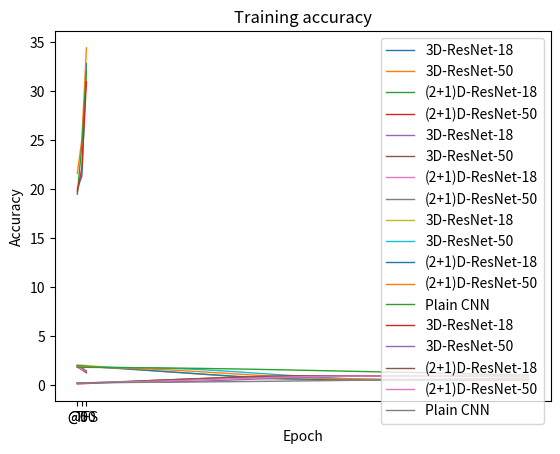

Write Python code to recreate this figure.
import matplotlib.pyplot as plt
from scipy.signal import savgol_filter

x = [0,1,2]
sea_3_18 = [20,21.33,32.8]
sea_3_50 = [21.6,25.07,34.4]
sea_21_18 = [19.47,24.53,32]
sea_21_50 = [19.73,22.13,30.93]

mae_3_18 = [1.984,1.677,1.312]
mae_3_50 = [1.832,1.549,1.234]
mae_21_18 = [1.893,1.554,1.416]
mae_21_50 = [1.984,1.76,1.434]

plt.plot(x, sea_3_18, linewidth=1, label="3D-ResNet-18")
plt.plot(x, sea_3_50, linewidth=1, label="3D-ResNet-50")
plt.plot(x, sea_21_18, linewidth=1, label="(2+1)D-ResNet-18")
plt.plot(x, sea_21_50, linewidth=1, label="(2+1)D-ResNet-50")
x_ticks = ['@0','@50','TFS']

plt.xticks(x, x_ticks)
plt.ylabel('SEA%')
plt.title('SEA')
plt.legend()
plt.show()

plt.plot(x, mae_3_18, linewidth=1, label="3D-ResNet-18")
plt.plot(x, mae_3_50, linewidth=1, label="3D-ResNet-50")
plt.plot(x, mae_21_18, linewidth=1, label="(2+1)D-ResNet-18")
plt.plot(x, mae_21_50, linewidth=1, label="(2+1)D-ResNet-50")
x_ticks = ['@0','@50','TFS']

plt.xticks(x, x_ticks)
plt.ylabel('MAE')
plt.title('MAE')
plt.legend()
plt.show()

t_loss_3_18 = [1.8292112328710348, 1.817167474405609, 1.8024998616128072, 1.7886049116614962, 1.773677297752269, 1.761133148722405, 1.7557786594342142, 1.7466440801202816, 1.7471810161632344, 1.7434447999418217, 1.7222105055829904, 1.7288727351348765, 1.7268274978999674, 1.7193533195196278, 1.6957477352915018, 1.688740389190451, 1.6693253390980463, 1.651594653181786, 1.6213947913072404, 1.5904886135219658, 1.5528783319640334, 1.5248156892557214, 1.4612000636810805, 1.4148780331559425, 1.337308081397175, 1.254550569683966, 1.1592043036744542, 1.0659630248581407, 0.934334895145284, 0.8853218420578616, 0.7751812984908584, 0.7628942750883798, 0.6634627397913132, 0.6272010282225853, 0.6029226192592705, 0.6491165473295825, 0.6611298175841352, 0.6847026555316291, 0.5753678604960442, 0.53005538837318, 0.5558638013083569, 0.5902246692537392, 0.5425813572793982, 0.5543375169708781, 0.5689618151879658, 0.5697058784048052, 0.5205799652277118, 0.5360284274729499, 0.5664001628212685, 0.5200664544083776, 0.519766761710609, 0.538874963828682, 0.49159837525038824, 0.48175907929013245, 0.4664389786385272, 0.46740515160299567, 0.4820939241534602, 0.651365896863659, 0.5638668249449591, 0.5118925009113159, 0.486156701769707, 0.5318142794018245, 0.5599313261408876, 0.5110912694439401, 0.4605167632664207, 0.4565178529515754, 0.4483115798147925, 0.44779835331396467, 0.4469069353964207, 0.44228165351996457, 0.443350653905068, 0.44322601243527265, 0.4461587486367156, 0.44482799630313025, 0.8362409289192109, 0.6388884857840782, 0.49442704690851436, 0.48937827702203807, 0.47286346978949806, 0.4690551898122704, 0.5555788432485866, 0.529881851190198, 0.5024349750393499, 0.45265833856741877, 0.4420129994515085, 0.44077063569404784, 0.4458281129163547, 0.4461832244465821, 0.44138506250659915, 0.44102924170285246, 0.44422052371023346, 0.7540676886909199, 0.5236843749336952, 0.45106680794571435, 0.4419853055074702, 0.4422495917138392, 0.44009503994109855, 0.4399901185810131, 0.43658310033544134, 0.4373062421044294]
t_loss_3_50 = [1.870499354209343, 1.8644236126085267, 1.843067577285488, 1.8282751358338516, 1.8139856074848315, 1.808908918478193, 1.805498892373412, 1.797464074879667, 1.7912942014471458, 1.7783634523405647, 1.7800809993361035, 1.7764769805608875, 1.7665441436489133, 1.76596037227742, 1.7622463494321725, 1.7443844362767074, 1.7488171514803477, 1.7402227255549745, 1.734572478889549, 1.7090203548869947, 1.7234481107579531, 1.714597863002415, 1.7058586104072793, 1.694771680953729, 1.6823807611082593, 1.6731335512042915, 1.6568223390265973, 1.6307511146921312, 1.6425262476405957, 1.647541081818351, 1.6045733642404096, 1.5857822479557817, 1.581685541320021, 1.532884524468958, 1.5616768722551582, 1.5086556205349246, 1.454024300740583, 1.3835013569706547, 1.3845903112070403, 1.3249873536346604, 1.244822108615054, 1.2370976407597536, 1.1494367097633598, 1.0506162363899885, 0.9759728860681074, 0.9434025683542238, 0.8850194412100054, 0.7986738528430897, 0.7626344621399023, 0.6849933361267522, 0.6382348259543851, 0.6728758993592575, 0.6545088263976313, 0.6623544061597246, 0.6009869053416008, 0.5506838890757874, 0.5851752292500795, 0.6712899111265683, 0.6142525863255898, 0.5733213926645091, 0.5986499032073648, 0.5574903888967786, 0.5195168330721611, 0.527567894028051, 0.5450023369129448, 0.5557528455762097, 0.7275512551304197, 0.6045136583873826, 0.5704050392565065, 0.5095102846840002, 0.4743390608116658, 0.47927330717118116, 0.6123236746248537, 0.5638150857204068, 0.5047576656415514, 0.5023919585412436, 0.4936956178641667, 0.517499729773424, 0.6090393601542842, 0.6013334991723082, 0.518454327744289, 0.49349936451355036, 0.4840819192302488, 0.5044317641397462, 0.488838242353314, 0.4930708880950935, 0.492947013926332, 0.5898379666091752, 0.5556905691641091, 0.479328355378043, 0.4600367590132421, 0.4529577468651055, 0.453858828076916, 0.44754506348475925, 0.4487561411666174, 0.4467832222037072, 0.4450303952406793, 0.44902510614725794, 0.581289952036238, 0.8891757236127436]
t_loss_21_18 = [1.824079829410915, 1.786946296256824, 1.7702680830537838, 1.7602844177371395, 1.7427809786622541, 1.7214729215976965, 1.7305039193508398, 1.7039397137008445, 1.7054309422952416, 1.7038575802406255, 1.6879940228740664, 1.699445295942961, 1.6729789480675745, 1.6666009663230312, 1.6587613877588816, 1.621238451804558, 1.6075558244746968, 1.5940562854283047, 1.5547236541326899, 1.519206170618099, 1.4625808966420863, 1.4287089679363, 1.3363414972367949, 1.335256604817662, 1.2825778081034223, 1.2176430598445183, 1.1804003824282736, 1.1199058223597325, 1.0516839503806874, 0.9696458833713602, 0.9131459937478504, 0.8752915458413806, 0.8643645873687563, 0.7744007327043227, 0.7941067459156913, 0.7526553334110845, 0.6662101979455809, 0.6895709430431798, 0.6752717430791716, 0.6407048855058468, 0.6003838439818716, 0.6540657337347087, 0.598524287941247, 0.5889560737966621, 0.6087137503127982, 0.5838251813811107, 0.5827144062975897, 0.6764780484738141, 0.5936334414856277, 0.5856440612216935, 0.5500993359371693, 0.5353021912113594, 0.552635999491615, 0.5515306027483766, 0.6019071498817771, 0.5460332014264851, 0.5369540187564209, 0.5704927611960112, 0.539643156430582, 0.5107628738466841, 0.48661067760991356, 0.5516456186662625, 0.6026239637693349, 0.5370556061176488, 0.5081258142081491, 0.4929974292860414, 0.5757101062875595, 0.5719535313274738, 0.49344488439986306, 0.5316407751754253, 0.5239823350723642, 0.5183236199247576, 0.4696633593879477, 0.5047788110418912, 0.5696329643038938, 0.5107146418877762, 0.5407351232031836, 0.5094072735005052, 0.5087282280199719, 0.49860504394682653, 0.5024077147789245, 0.50852952429848, 0.4731393282430886, 0.4532366023011451, 0.4477796515409094, 0.4468647547229363, 0.4470441145618467, 0.4455951153144349, 0.4524578939932976, 0.759359807265501, 0.5958958653202893, 0.568813151414812, 0.484851174328449, 0.46189762461577016, 0.45413704559098195, 0.4492821834274452, 0.4406972993029295, 0.44168467390058685, 0.4435861118300988, 0.44401512441843966]
t_loss_21_50 = [1.8497679333617216, 1.8178898787846531, 1.794016755845425, 1.779119457206587, 1.7667238703609383, 1.7640605621094252, 1.7457314233710295, 1.7407449836278484, 1.7309302448356239, 1.7332755931972588, 1.7205394275867156, 1.7249256646546134, 1.7109957533161135, 1.6908475521707187, 1.6795013333759168, 1.6617875647370832, 1.6846032980149679, 1.6436772385652918, 1.6384504937777553, 1.6295371512426948, 1.638116526777727, 1.6074007762609608, 1.5788317529389457, 1.565119373537328, 1.5371244486666074, 1.51523030652617, 1.497189088894503, 1.4611177796865031, 1.432848255999767, 1.3874913251748051, 1.3536718207119156, 1.309187027224659, 1.2570607999380488, 1.2368222678447292, 1.1819556706795726, 1.1198822461123015, 1.0678629507548618, 1.015303199308632, 0.9237158767280788, 0.8332870833195039, 0.8574296549288896, 0.8215955399031186, 0.7761334949818841, 0.7896891463085682, 0.7273603709292238, 0.7518722157191186, 0.6650165769740612, 0.6840106510985506, 0.6906147291407968, 0.6910007429601502, 0.618487766134913, 0.6297638460341162, 0.6217056746139143, 0.6435059713077371, 0.6191997861448866, 0.5787656253380496, 0.6064201349759624, 0.6960688635271831, 0.5877711888756195, 0.5763145422522169, 0.5616446990166267, 0.6235672796729708, 0.6671268935077381, 0.5767347921420188, 0.5388819559538451, 0.5439567030509458, 0.567017335145578, 0.5732241909488709, 0.544652843507972, 0.5500265982573049, 0.6319922551947789, 0.5533975673853045, 0.5584928597847041, 0.5645420554019239, 0.5297873761967151, 0.5932456053739047, 0.6043585307189148, 0.5785348390902045, 0.5424713188388052, 0.4997342500264627, 0.4962388193846619, 0.47441334375282274, 0.47180015436054146, 0.5476471628912174, 0.6160254927664778, 0.5941638696911561, 0.510492633865045, 0.48289499323080926, 0.45892244063480925, 0.45719873470111483, 0.5109524741007464, 0.677400146033207, 0.5583029266474021, 0.5449932003325789, 0.5187675589083756, 0.48949120076794694, 0.537385444843421, 0.4928104312424242, 0.5111855884103009, 0.5167075518491494]
base_loss = [1.7973541034399159, 1.7934701634149481, 1.7911584229364883, 1.7884700089475534, 1.7846482935613088, 1.7787256249546135, 1.7775754793717042, 1.7732462983061796, 1.7690424579773507, 1.772638364864962, 1.7725034134231346, 1.7758113837590184, 1.7659648487167636, 1.7623930286316976, 1.7562790974213258, 1.7554894516067783, 1.7457939577798773, 1.753290420466096, 1.7421351814792103, 1.7400756700195534, 1.7310489316056246, 1.7369978158143315, 1.7300354834020573, 1.7233938344203643, 1.7144357301022886, 1.7118076020783752, 1.7188160824079584, 1.7015690459822217, 1.7030988305154509, 1.6945695807463932, 1.686183540490422, 1.6845370705110314, 1.6841054515246927, 1.6841142090567707, 1.6627922084209692, 1.6569838236718282, 1.646332408389906, 1.6311051040670297, 1.6197251829787762, 1.6011721130705228, 1.5959609311862584, 1.5809118121209806, 1.5725249032469562, 1.5593015181757237, 1.5505680006785985, 1.5440402829299007, 1.5244092221242669, 1.5126382225621355, 1.506948043612668, 1.4947045719536551, 1.486324106472252, 1.4864199714068949, 1.4629124168061862, 1.466848640111241, 1.4500684786016924, 1.4456366822667366, 1.4204642681309776, 1.4271443684170717, 1.4032271051928944, 1.391631077893459, 1.4006343000996722, 1.3943574972396349, 1.387517372404572, 1.3747908235901463, 1.3666685223579407, 1.3444224702615808, 1.3513314700039634, 1.334748165450827, 1.3238873729740617, 1.322330460061122, 1.316755745750274, 1.2860944543006647, 1.2816215053091955, 1.2881805268082305, 1.2555350424164402, 1.2720856986341684, 1.2323678109767664, 1.2474959890772825, 1.2204417316582952, 1.2161046514545915, 1.1932713911481148, 1.1781741902776008, 1.1805240849073786, 1.1760758505250415, 1.166273412260696, 1.1536665644741406, 1.154688333507872, 1.1529528642222828, 1.132944664163311, 1.1321512023462867, 1.1023609359769055, 1.0897098389202662, 1.1031574156597583, 1.0727371866033024, 1.0460559573486774, 1.0663579126996716, 1.053061312458811, 1.0315549633581274, 1.0359190973269679, 0.9796473755888695]


t_acc_3_18 = [0.22071602363573198, 0.22549530761209627, 0.22749391727493964, 0.2436565867222805, 0.27181091414668107, 0.2771115745568302, 0.27659019812304525, 0.28475842891901343, 0.2963156065345846, 0.29457768508863436, 0.3006604101494617, 0.3013555787278418, 0.29527285366701467, 0.2930135557872787, 0.3253388946819607, 0.32551268682655593, 0.3463677441779637, 0.3567952728536675, 0.3704379562043799, 0.4127563434132782, 0.4047619047619049, 0.4381299965241574, 0.4969586374695866, 0.5101668404588117, 0.5582203684393467, 0.5868960722975324, 0.641988182134169, 0.6902155022592997, 0.7638164754953094, 0.8012686826555463, 0.8561001042752883, 0.8534932221063627, 0.9051094890510968, 0.9175356273896434, 0.9247480013903385, 0.9013729579423024, 0.8966805700382361, 0.8794751477233246, 0.9254431699687188, 0.9405630865484891, 0.9279631560653472, 0.9176225234619412, 0.9295272853667024, 0.9248348974626363, 0.9170142509558583, 0.9184914841849162, 0.9400417101147036, 0.9347410497045545, 0.9179701077511311, 0.9347410497045547, 0.935783802572125, 0.929440389294405, 0.9473409801876965, 0.9489051094890517, 0.9509906152241928, 0.9556830031282596, 0.9461244351755309, 0.8879040667361854, 0.9238790406673631, 0.9389120611748357, 0.9473409801876963, 0.9259645464025039, 0.9185783802572139, 0.9405630865484891, 0.9520333680917632, 0.955161626694474, 0.9567257559958295, 0.9535974973931184, 0.9535974973931182, 0.9566388599235319, 0.9541188738269037, 0.952033368091763, 0.9582029892248877, 0.9603753910323258, 0.8154327424400442, 0.885297184567259, 0.9430830726451176, 0.9478623566214818, 0.947254084115399, 0.9483837330552667, 0.9212721584984371, 0.9316127911018436, 0.9436913451511999, 0.9498609662843248, 0.9530761209593334, 0.951511991657978, 0.9529892248870356, 0.9530761209593336, 0.9577685088633996, 0.95142509558568, 0.9493395898505392, 0.848800834202295, 0.931091414668058, 0.955161626694474, 0.9566388599235318, 0.9530761209593331, 0.9509037191518949, 0.9545533541883913, 0.9577685088634, 0.9535974973931186]
t_acc_3_50 = [0.21159193604449095, 0.2059436913451514, 0.2164581160931529, 0.22332290580465786, 0.2320994091067086, 0.23844282238442852, 0.24608967674661142, 0.2458289885297188, 0.25451859575947217, 0.25773375043448044, 0.2629475147723325, 0.2639033715676056, 0.27997914494264886, 0.27328814737573925, 0.2748522766770947, 0.2957942301008, 0.2936218282933615, 0.2917970107751135, 0.28632255822036873, 0.32464372610358067, 0.29466458116093186, 0.32125477928397667, 0.30848105665623976, 0.31091414668057044, 0.31578032672923234, 0.3469760166840463, 0.35418839068474145, 0.36409454292666044, 0.3488877302745925, 0.35592631213069226, 0.37043795620438, 0.3817344456030592, 0.38069169273548864, 0.4042405283281201, 0.41718804310045204, 0.4260514424748006, 0.45107751129649004, 0.5036496350364962, 0.50808133472367, 0.5372784150156418, 0.5781195689954812, 0.581160931525895, 0.6427702467848462, 0.710549183176921, 0.7469586374695878, 0.7615571776155732, 0.7950990615224214, 0.8404588112617333, 0.8544490789016355, 0.8894681960375408, 0.9092805005213783, 0.8915537017726818, 0.894681960375393, 0.9009384775808149, 0.9196211331247841, 0.9353493222106373, 0.9223149113660076, 0.8794751477233247, 0.9087591240875927, 0.9285714285714298, 0.9091936044490805, 0.9290928050052149, 0.9374348279457778, 0.9369134515119927, 0.9301355578727855, 0.9249217935349335, 0.8540145985401477, 0.9065867222801547, 0.9202294056308666, 0.9435175530066053, 0.9519464720194653, 0.9467327076816134, 0.8920750782064671, 0.9228362877997928, 0.9421272158498443, 0.9431699687174149, 0.9410844629822743, 0.9306569343065706, 0.9014598540146, 0.9082377476538073, 0.9356969064998272, 0.9420403197775472, 0.9436913451512001, 0.9389989572471334, 0.9416058394160595, 0.9436913451512001, 0.9435175530066051, 0.9071949947862372, 0.921619742787627, 0.9452554744525555, 0.9499478623566225, 0.9529892248870359, 0.9546402502606888, 0.954640250260689, 0.9551616266944739, 0.9515119916579777, 0.9519464720194653, 0.9541188738269037, 0.8997219325686493, 0.782933611400766]
t_acc_21_18 = [0.20976711852624289, 0.2691171359054574, 0.27598192561696233, 0.2911018421967332, 0.2889294403892948, 0.30656934306569406, 0.295359749739312, 0.3136079249217939, 0.3322905804657631, 0.30787278415015656, 0.3202989224887037, 0.31664928745220755, 0.33289885297184624, 0.34367396593674027, 0.34541188738269063, 0.3749565519638517, 0.3755648244699348, 0.38129996524157184, 0.41936044490789026, 0.4183176920403204, 0.46367744177963194, 0.48618352450469254, 0.5325860271115749, 0.511904761904762, 0.5565693430656936, 0.5962808481056662, 0.6293882516510263, 0.6572818908585343, 0.6911713590545716, 0.7450469238790421, 0.7693778241223516, 0.7798053527980551, 0.7949252693778265, 0.8424574209245759, 0.8345498783455009, 0.8528849496002797, 0.9001564129301367, 0.8762599930483164, 0.8873826903024, 0.9050225929787988, 0.9202294056308669, 0.8962460896767481, 0.9232707681612806, 0.925877650330206, 0.906673618352452, 0.9176225234619408, 0.9212721584984371, 0.8706986444212743, 0.9159714980882879, 0.9171011470281556, 0.9336982968369841, 0.9336982968369841, 0.9310914146680579, 0.9353493222106373, 0.9113660062565185, 0.9305700382342732, 0.9301355578727852, 0.9191866527632968, 0.932568647897116, 0.9447340980187705, 0.9525547445255482, 0.9295272853667027, 0.8978102189781034, 0.931091414668058, 0.9430830726451174, 0.9452554744525558, 0.9138859923531469, 0.9077163712200221, 0.9473409801876963, 0.9343065693430669, 0.9347410497045543, 0.935870698644422, 0.9530761209593336, 0.940041710114704, 0.9207507820646517, 0.9357838025721249, 0.9290928050052147, 0.9379562043795631, 0.934827945776852, 0.940041710114704, 0.9400417101147044, 0.9405630865484891, 0.951511991657978, 0.9556830031282594, 0.9571602363573171, 0.9593326381647554, 0.9608967674661113, 0.9545533541883913, 0.9598540145985404, 0.8408063955509228, 0.9035453597497406, 0.912930135557874, 0.9489051094890519, 0.955161626694474, 0.9525547445255482, 0.9556830031282594, 0.957247132429615, 0.9582898852971853, 0.9577685088634003, 0.9546402502606888]
t_acc_21_50 = [0.2092457420924576, 0.22844977407021225, 0.24939172749391758, 0.27389641988182173, 0.2651199165797711, 0.2748522766770946, 0.28701772679874926, 0.28779979144942686, 0.3077858880778594, 0.28623566214807117, 0.3089155370177272, 0.3067431352102888, 0.3071776155717763, 0.32916232186305233, 0.3223844282238447, 0.34297879735835973, 0.31404240528328176, 0.35245046923879114, 0.35462287104622936, 0.3453249913103933, 0.34836635384080683, 0.37052485227667764, 0.388077858880779, 0.3979840111226974, 0.4111922141119225, 0.4278762599930488, 0.4407368786930836, 0.46515467500869007, 0.4933958985053873, 0.4966979492526938, 0.5296315606534585, 0.5591762252346199, 0.5679527285366697, 0.5926312130691692, 0.6279979144942651, 0.6650156412930139, 0.6857838025721251, 0.711505039972194, 0.767205422314913, 0.8089155370177291, 0.7974452554744543, 0.8189954814042426, 0.838199513381997, 0.8314216197427895, 0.8564476885644794, 0.8501911713590564, 0.886253041362532, 0.8809523809523828, 0.8717413972888446, 0.8800834202294072, 0.9144942648592299, 0.9071949947862372, 0.9071949947862371, 0.8915537017726813, 0.9035453597497412, 0.9159714980882875, 0.9040667361835263, 0.8659193604449099, 0.9207507820646519, 0.9180570038234283, 0.9228362877997927, 0.9003302050747323, 0.8811261730969775, 0.9223149113660072, 0.9352624261383395, 0.929614181439, 0.9232707681612806, 0.9091936044490804, 0.9310914146680583, 0.9254431699687186, 0.8883385470976726, 0.9233576642335773, 0.9258776503302063, 0.9223149113660073, 0.9374348279457778, 0.9075425790754273, 0.9019812304483854, 0.9149287452207175, 0.9275286757038596, 0.9383906847410507, 0.9441258255126878, 0.9513381995133827, 0.9472540841153986, 0.9237921445950652, 0.8987660757733765, 0.9071080987139394, 0.9353493222106373, 0.9452554744525555, 0.9509906152241925, 0.9525547445255481, 0.9378693083072656, 0.87434827945777, 0.9176225234619411, 0.9207507820646517, 0.9348279457768518, 0.9447340980187703, 0.9285714285714298, 0.9447340980187707, 0.9383906847410507, 0.9337851929092817]
base_acc = [0.21115745568300356, 0.22949252693778283, 0.20959332638164796, 0.24148418491484228, 0.2337504344803618, 0.2415710809871397, 0.23983315954118903, 0.2442648592283632, 0.2659019812304486, 0.2509558567952734, 0.25139033715676085, 0.2556482446993399, 0.2628606187000351, 0.2453076120959337, 0.27068126520681307, 0.2760688216892601, 0.2785888077858883, 0.2759819256169625, 0.2864963503649641, 0.2822384428223846, 0.2852798053527984, 0.27537365311088, 0.2916232186305181, 0.2966631908237753, 0.30039972193256886, 0.300399721932569, 0.2915363225582207, 0.3030935001737926, 0.3019638512339245, 0.30830726451164475, 0.31969064998262114, 0.3076989920055617, 0.3222975321515471, 0.3183003128258605, 0.3274244004171014, 0.33811261730969794, 0.3328119568995488, 0.34532499131039307, 0.3410670837678141, 0.3548835592631221, 0.35531803962460945, 0.35114702815432786, 0.38199513381995154, 0.363573166492875, 0.3739137990962813, 0.39807090719499527, 0.4053701772679878, 0.39963503649635096, 0.39485575251998645, 0.396941258255127, 0.4133646159193609, 0.41797010775112975, 0.4386513729579426, 0.41449426485922886, 0.4439520333680921, 0.4313521028849498, 0.4569864442127219, 0.45959332638164757, 0.46784845324991337, 0.4741049704553356, 0.46002780674313537, 0.4752346193952037, 0.47280152937087283, 0.4882690302398333, 0.4934827945776849, 0.5042579075425787, 0.5039103232533888, 0.5261557177615573, 0.5008689607229755, 0.5184219673270769, 0.5220716023635732, 0.5351929092805005, 0.5325860271115741, 0.5326729231838722, 0.5557003823427185, 0.5507473062217593, 0.5737747653806053, 0.5508342022940562, 0.5901112269725411, 0.5903719151894339, 0.5759471671880434, 0.6020159888773036, 0.5941084462982271, 0.6081856100104278, 0.6020159888773031, 0.6087938825165106, 0.6259993048314231, 0.6279979144942656, 0.6316475495307613, 0.6291275634341329, 0.6510253736531112, 0.6662321863051801, 0.6552832811956908, 0.6817865832464381, 0.6980361487660768, 0.6713590545707343, 0.6969933958985074, 0.6958637469586383, 0.7009906152241927, 0.7272332290580479]

def smooth(y, window, poly=1):
    return savgol_filter(y,window,poly)

plt.plot(smooth(t_loss_3_18,window=35), linewidth=1, label="3D-ResNet-18")
plt.plot(smooth(t_loss_3_50,window=35), linewidth=1, label="3D-ResNet-50")
plt.plot(smooth(t_loss_21_18,window=35), linewidth=1, label="(2+1)D-ResNet-18")
plt.plot(smooth(t_loss_21_50,window=35), linewidth=1, label="(2+1)D-ResNet-50")
plt.plot(smooth(base_loss,window=35), linewidth=1, label="Plain CNN")

plt.xlabel('Epoch')
plt.ylabel('Loss')
plt.title('Training loss')
plt.legend()
plt.show()

plt.plot(smooth(t_acc_3_18,window=35), linewidth=1, label="3D-ResNet-18")
plt.plot(smooth(t_acc_3_50,window=35), linewidth=1, label="3D-ResNet-50")
plt.plot(smooth(t_acc_21_18,window=35), linewidth=1, label="(2+1)D-ResNet-18")
plt.plot(smooth(t_acc_21_50,window=35), linewidth=1, label="(2+1)D-ResNet-50")
plt.plot(smooth(base_acc,window=35), linewidth=1, label="Plain CNN")

plt.xlabel('Epoch')
plt.ylabel('Accuracy')
plt.title('Training accuracy')
plt.legend()
plt.show()